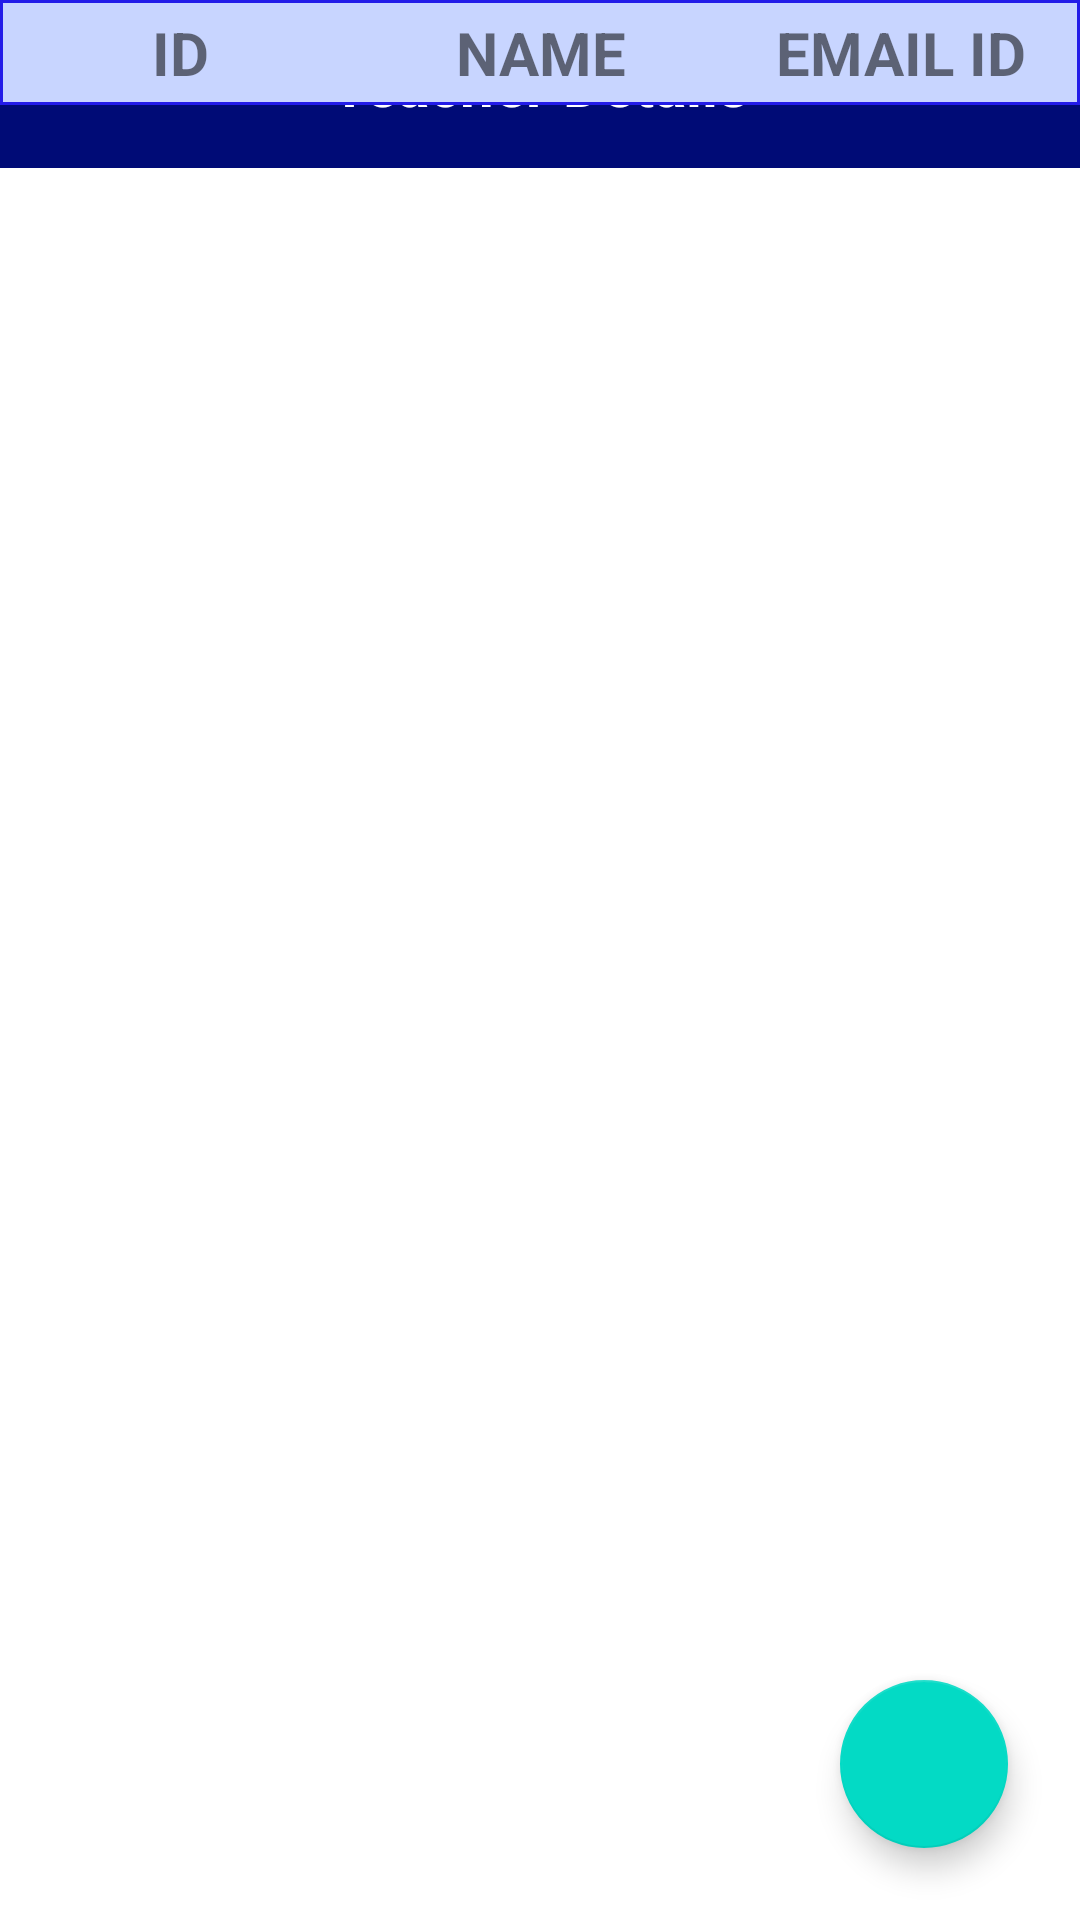

Write the Android layout XML for this screen, with the resource values it uses.
<!-- AndroidManifest.xml: application theme Theme.Collage_Managment_System -->
<!-- res/layout/activity_teacher_details_show.xml -->
<?xml version="1.0" encoding="utf-8"?>
<RelativeLayout xmlns:android="http://schemas.android.com/apk/res/android"
    xmlns:app="http://schemas.android.com/apk/res-auto"
    xmlns:tools="http://schemas.android.com/tools"
    android:layout_width="match_parent"
    android:layout_height="match_parent"
    android:orientation="vertical"
    tools:context=".Teacher_details_show">

    <com.google.android.material.appbar.AppBarLayout
        android:layout_width="match_parent"
        android:layout_height="wrap_content"
        tools:ignore="MissingConstraints">
        <androidx.appcompat.widget.Toolbar
            android:id="@+id/toolbar"
            android:layout_width="match_parent"
            android:layout_height="wrap_content"

            >
            <RelativeLayout
                android:layout_width="match_parent"
                android:layout_height="wrap_content"
                android:layout_marginRight="16dp">

                <LinearLayout
                    android:layout_width="match_parent"
                    android:layout_height="wrap_content"
                    android:layout_centerVertical="true"
                    android:layout_marginRight="36dp"
                    android:layout_marginLeft="36dp"
                    android:orientation="vertical">
                    <TextView
                        android:id="@+id/title_toolbar"
                        android:layout_width="match_parent"
                        android:layout_height="wrap_content"
                        android:gravity="center_horizontal"
                        android:text="Teacher Details"
                        android:textSize="20sp"
                        android:textStyle="bold"
                        android:textColor="#FFFFFF"/>

                </LinearLayout>

            </RelativeLayout>
        </androidx.appcompat.widget.Toolbar>

    </com.google.android.material.appbar.AppBarLayout>

    <LinearLayout
        android:layout_width="match_parent"
        android:layout_height="wrap_content"

android:background="@drawable/circle_rec"
        >
        <TextView

            android:layout_width="match_parent"
            android:layout_height="wrap_content"
android:text="ID"
            android:padding="4dp"
            android:gravity="center"
            android:layout_weight="1"
            android:textStyle="bold"
            android:textSize="20dp"

            />
        <TextView

            android:layout_width="match_parent"
            android:layout_height="wrap_content"
            android:text="NAME"
            android:padding="4dp"
            android:gravity="center"
            android:layout_weight="1"
            android:textStyle="bold"
            android:textSize="20dp"

            />
        <TextView

            android:layout_width="match_parent"
            android:layout_height="wrap_content"
            android:text="EMAIL ID"
            android:gravity="center"
            android:layout_weight="1"
            android:textStyle="bold"
            android:textSize="20dp"
            android:padding="4dp"
            />
    </LinearLayout>

    <GridView
        android:id="@+id/gridViewTeacher"
        android:layout_width="match_parent"
        android:layout_height="match_parent"
        android:columnWidth="50dp"
        android:numColumns="1">


    </GridView>
    <RelativeLayout
        android:layout_width="match_parent"
        android:layout_height="match_parent">

        <com.google.android.material.floatingactionbutton.FloatingActionButton
            android:id="@+id/teacherfabAdd"
            android:layout_width="wrap_content"
            android:layout_height="wrap_content"
            android:layout_alignParentRight="true"

            android:layout_alignParentBottom="true"

            android:layout_marginStart="24dp"
            android:layout_marginTop="40dp"
            android:layout_marginEnd="24dp"
            android:layout_marginBottom="24dp"
            android:src="@drawable/baseline_add_24" />
    </RelativeLayout>

</RelativeLayout>
<!-- resources referenced by this layout -->
<resources>
  <!-- drawable circle_rec (drawable) -->
  <?xml version="1.0" encoding="utf-8"?>
  <selector xmlns:android="http://schemas.android.com/apk/res/android">
  <item>
      <shape android:shape="rectangle">
          <solid android:color="#C8D5FF"></solid>
          <stroke android:color="#231CE8" android:width="1dp"></stroke>
      </shape>
  </item>
  </selector>
  <style name="Theme.Collage_Managment_System" parent="Theme.MaterialComponents.DayNight.NoActionBar">
          
  
          <item name="colorPrimary">@color/blue</item>
  
          <item name="colorPrimaryVariant">@color/purple_700</item>
          <item name="colorOnPrimary">@color/white</item>
          
          <item name="colorSecondary">@color/teal_200</item>
          <item name="colorSecondaryVariant">@color/teal_700</item>
          <item name="colorOnSecondary">@color/black</item>
          
          <item name="android:statusBarColor">?attr/colorPrimaryVariant</item>
          
      </style>
  <color name="blue">#000b76</color>
  <color name="purple_700">#FF3700B3</color>
  <color name="white">#FFFFFFFF</color>
  <color name="teal_200">#FF03DAC5</color>
  <color name="teal_700">#FF018786</color>
  <color name="black">#FF000000</color>
</resources>
